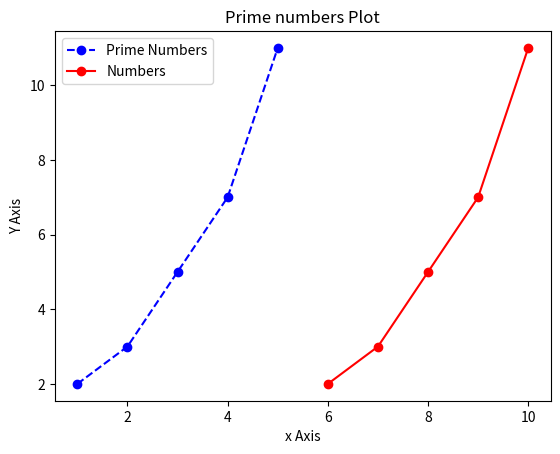

This figure's Python source:
import matplotlib.pyplot as plt

x=[1,2,3,4,5]
y=[2,3,5,7,11]
x1=[6,7,8,9,10]
y1=[2,3,5,7,11]

plt.plot(x,y,marker='o',linestyle='--',color='b',label='Prime Numbers')
plt.plot(x1,y1,marker='o',linestyle='-',color='r',label='Numbers')
plt.xlabel('x Axis')
plt.ylabel('Y Axis')
plt.title('Prime numbers Plot')
plt.legend()
plt.show()   